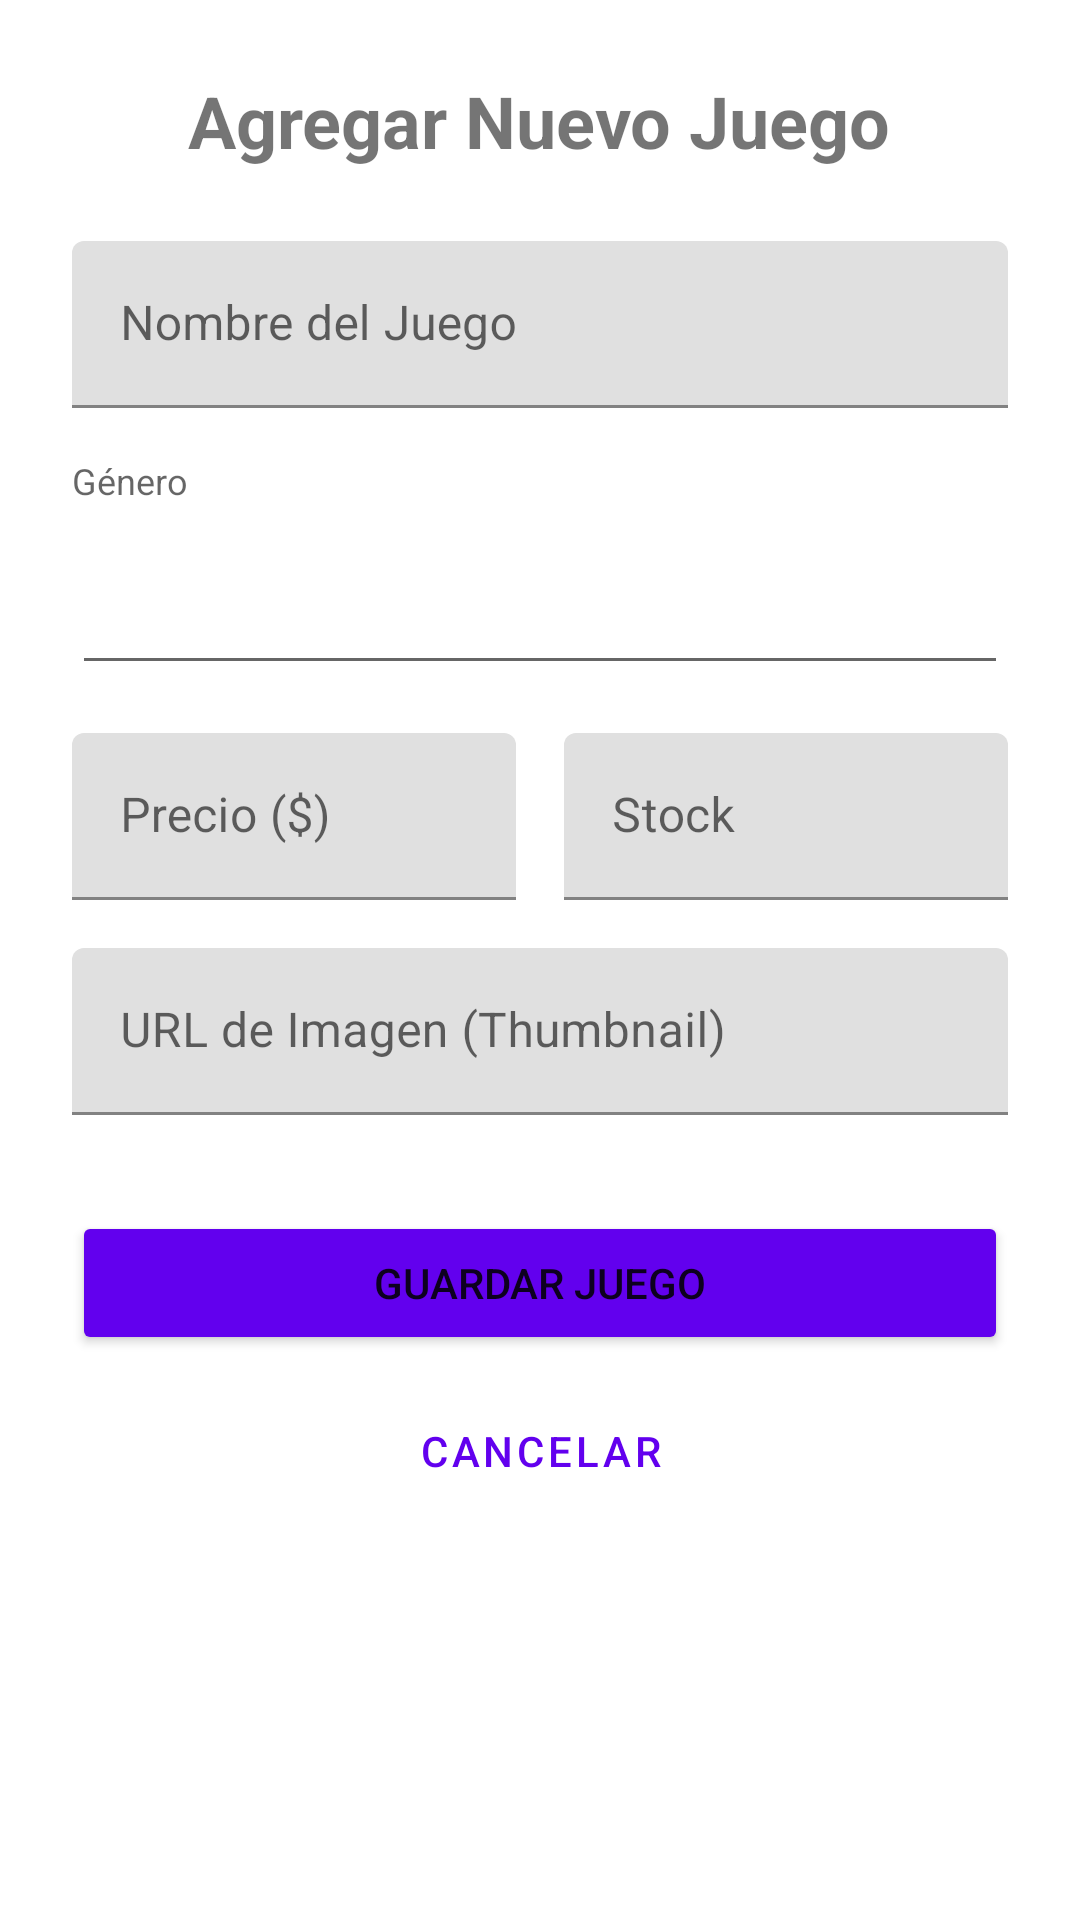

Layout XML and referenced resources for this Android screen:
<!-- AndroidManifest.xml: application theme Theme.GameZone -->
<!-- res/layout/activity_add_game.xml -->
<?xml version="1.0" encoding="utf-8"?>
<ScrollView xmlns:android="http://schemas.android.com/apk/res/android"
    android:layout_width="match_parent"
    android:layout_height="match_parent">

    <LinearLayout
        android:layout_width="match_parent"
        android:layout_height="wrap_content"
        android:orientation="vertical"
        android:padding="24dp"
        android:gravity="center_horizontal">

        <TextView
            android:id="@+id/tvTitle"
            android:layout_width="wrap_content"
            android:layout_height="wrap_content"
            android:text="Agregar Nuevo Juego"
            android:textSize="24sp"
            android:textStyle="bold"
            android:layout_marginBottom="24dp"/>

        <com.google.android.material.textfield.TextInputLayout
            android:layout_width="match_parent"
            android:layout_height="wrap_content"
            android:hint="Nombre del Juego">
            <com.google.android.material.textfield.TextInputEditText
                android:id="@+id/etGameName"
                android:layout_width="match_parent"
                android:layout_height="wrap_content"/>
        </com.google.android.material.textfield.TextInputLayout>

        <TextView
            android:layout_width="match_parent"
            android:layout_height="wrap_content"
            android:text="Género"
            android:layout_marginTop="16dp"
            android:layout_marginBottom="4dp"
            android:textSize="12sp"
            android:textColor="?android:attr/textColorSecondary"/>

        <Spinner
            android:id="@+id/spinnerGameGenre"
            android:layout_width="match_parent"
            android:layout_height="56dp"
            android:background="@drawable/abc_edit_text_material"
            android:spinnerMode="dropdown"/>

        
        <LinearLayout
            android:layout_width="match_parent"
            android:layout_height="wrap_content"
            android:orientation="horizontal"
            android:layout_marginTop="16dp">

            <com.google.android.material.textfield.TextInputLayout
                android:layout_width="0dp"
                android:layout_weight="1"
                android:layout_height="wrap_content"
                android:hint="Precio ($)"
                android:layout_marginEnd="8dp">
                <com.google.android.material.textfield.TextInputEditText
                    android:id="@+id/etGamePrice"
                    android:layout_width="match_parent"
                    android:layout_height="wrap_content"
                    android:inputType="number"/>
            </com.google.android.material.textfield.TextInputLayout>

            <com.google.android.material.textfield.TextInputLayout
                android:layout_width="0dp"
                android:layout_weight="1"
                android:layout_height="wrap_content"
                android:hint="Stock"
                android:layout_marginStart="8dp">
                <com.google.android.material.textfield.TextInputEditText
                    android:id="@+id/etGameStock"
                    android:layout_width="match_parent"
                    android:layout_height="wrap_content"
                    android:inputType="number"/>
            </com.google.android.material.textfield.TextInputLayout>
        </LinearLayout>

        <com.google.android.material.textfield.TextInputLayout
            android:layout_width="match_parent"
            android:layout_height="wrap_content"
            android:hint="URL de Imagen (Thumbnail)"
            android:layout_marginTop="16dp">
            <com.google.android.material.textfield.TextInputEditText
                android:id="@+id/etGameImageUrl"
                android:layout_width="match_parent"
                android:layout_height="wrap_content"/>
        </com.google.android.material.textfield.TextInputLayout>

        <Button
            android:id="@+id/btnSaveGame"
            android:layout_width="match_parent"
            android:layout_height="wrap_content"
            android:text="Guardar Juego"
            android:backgroundTint="@color/colorPrimary"
            android:layout_marginTop="32dp"/>
            
        <Button
            android:id="@+id/btnCancel"
            android:layout_width="match_parent"
            android:layout_height="wrap_content"
            android:text="Cancelar"
            style="@style/Widget.MaterialComponents.Button.OutlinedButton"
            android:layout_marginTop="8dp"/>

    </LinearLayout>
</ScrollView>
<!-- resources referenced by this layout -->
<resources>
  <color name="colorPrimary">#6200EE</color>
  <style name="Theme.GameZone" parent="Theme.MaterialComponents.DayNight.NoActionBar">
          
          <item name="colorPrimary">@color/colorPrimary</item>
          <item name="colorPrimaryVariant">@color/colorPrimaryVariant</item>
          <item name="colorOnPrimary">@color/colorOnPrimary</item>
          
          <item name="android:statusBarColor">?attr/colorPrimaryVariant</item>
          
      </style>
  <color name="colorPrimaryVariant">#3700B3</color>
  <color name="colorOnPrimary">#FFFFFF</color>
</resources>
